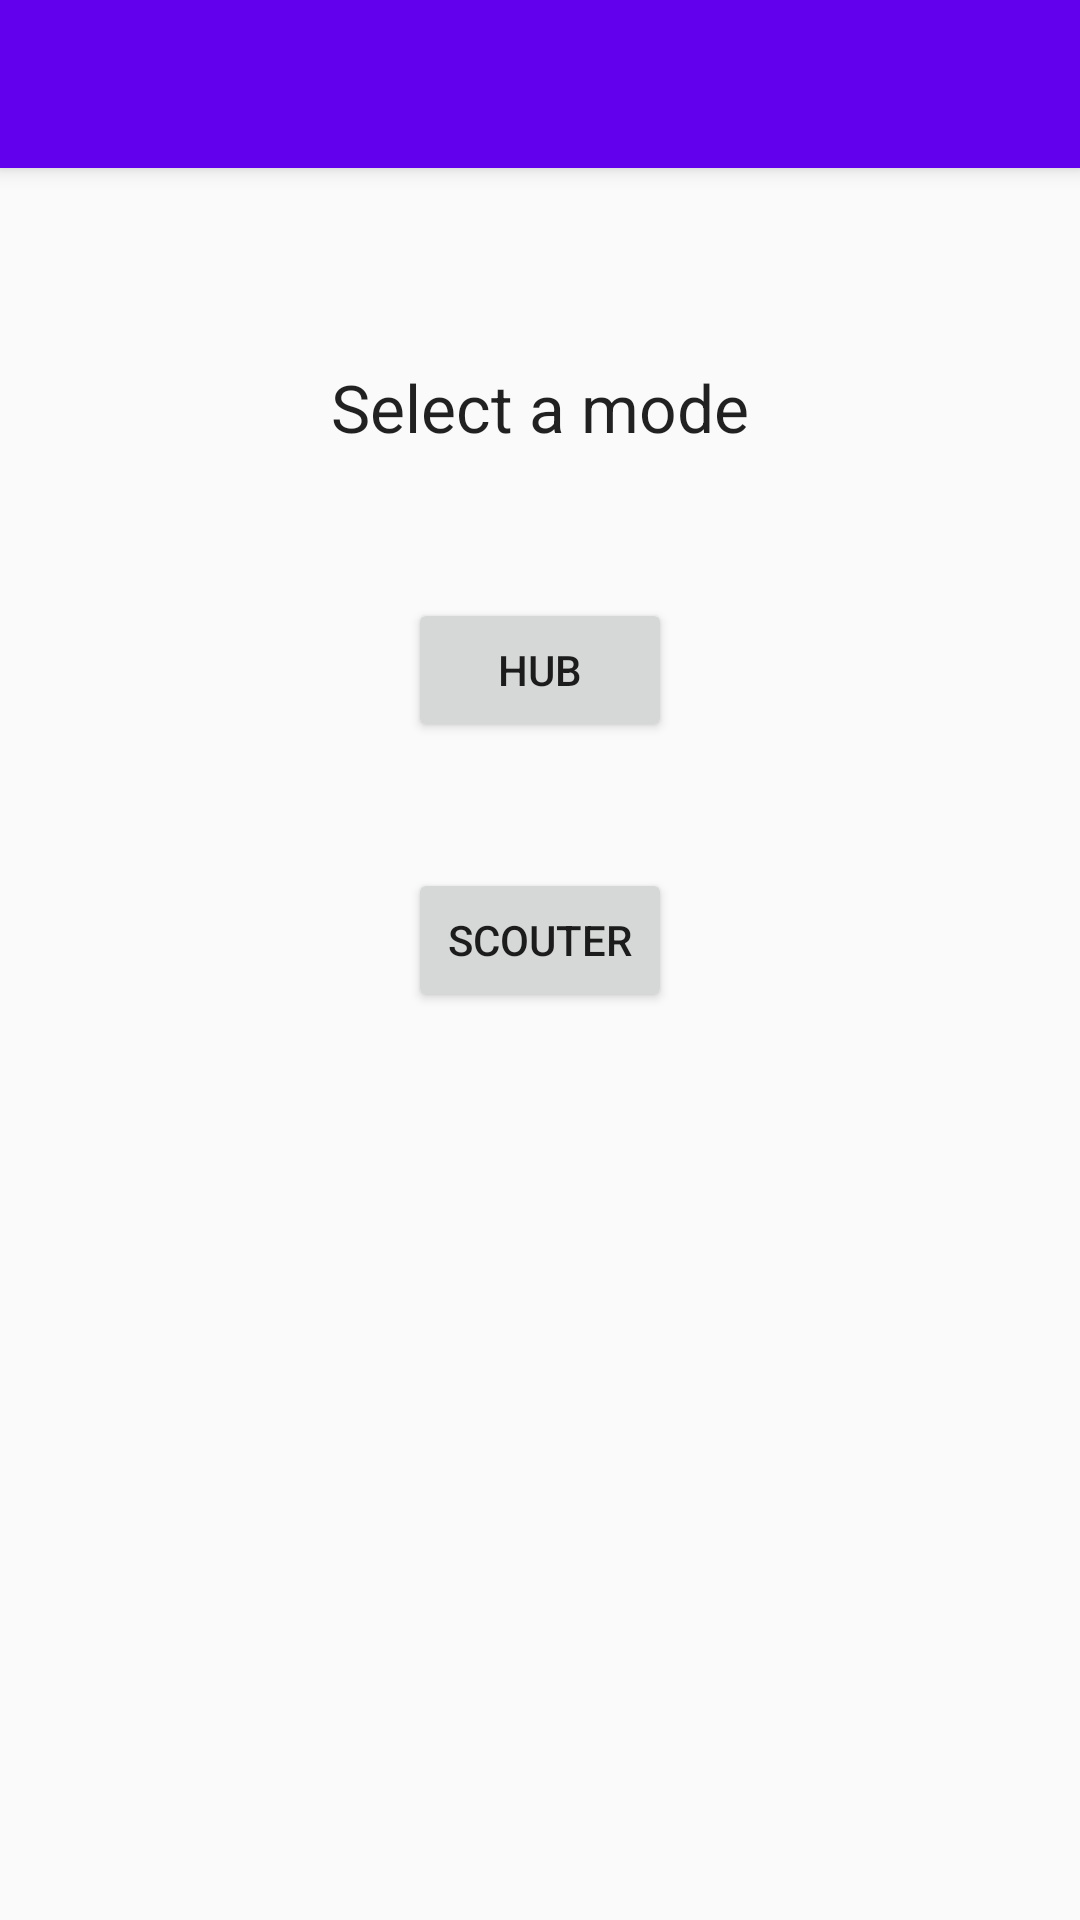

Reconstruct the res/layout file that produces this screen, plus the resources it refers to.
<!-- AndroidManifest.xml: application theme AppTheme -->
<!-- res/layout/m_activity_main.xml -->
<?xml version="1.0" encoding="utf-8"?>
<android.support.design.widget.CoordinatorLayout xmlns:android="http://schemas.android.com/apk/res/android"
    xmlns:app="http://schemas.android.com/apk/res-auto"
    xmlns:tools="http://schemas.android.com/tools"
    android:layout_width="match_parent"
    android:layout_height="match_parent"
    android:fitsSystemWindows="true"
    tools:context=".ui.plana.MainActivity">

    <android.support.design.widget.AppBarLayout
        android:layout_width="match_parent"
        android:layout_height="wrap_content"
        android:theme="@style/AppTheme.AppBarOverlay">

        <android.support.v7.widget.Toolbar
            android:id="@+id/toolbar"
            android:layout_width="match_parent"
            android:layout_height="?attr/actionBarSize"
            android:background="?attr/colorPrimary"
            app:popupTheme="@style/AppTheme.PopupOverlay" />

    </android.support.design.widget.AppBarLayout>

    <include layout="@layout/m_content_main" />

</android.support.design.widget.CoordinatorLayout>
<!-- res/layout/m_content_main.xml (included above) -->
<?xml version="1.0" encoding="utf-8"?>
<RelativeLayout xmlns:android="http://schemas.android.com/apk/res/android"
    xmlns:app="http://schemas.android.com/apk/res-auto"
    xmlns:tools="http://schemas.android.com/tools"
    android:layout_width="match_parent"
    android:layout_height="match_parent"
    android:paddingBottom="@dimen/activity_vertical_margin"
    android:paddingLeft="@dimen/activity_horizontal_margin"
    android:paddingRight="@dimen/activity_horizontal_margin"
    android:paddingTop="@dimen/activity_vertical_margin"
    app:layout_behavior="@string/appbar_scrolling_view_behavior"
    tools:context=".ui.plana.MainActivity"
    tools:showIn="@layout/m_activity_main">

    <Button
        android:layout_width="wrap_content"
        android:layout_height="wrap_content"
        android:text="Hub"
        android:id="@+id/button"
        android:layout_marginTop="49dp"
        android:layout_below="@+id/textView"
        android:layout_alignLeft="@+id/button2"
        android:layout_alignStart="@+id/button2"
        android:onClick="startHubSetupActivity" />

    <Button
        android:layout_width="wrap_content"
        android:layout_height="wrap_content"
        android:text="Scouter"
        android:id="@+id/button2"
        android:layout_marginTop="42dp"
        android:layout_below="@+id/button"
        android:layout_centerHorizontal="true"
        android:onClick="startHubListActivity" />

    <TextView
        android:layout_width="wrap_content"
        android:layout_height="wrap_content"
        android:textAppearance="?android:attr/textAppearanceLarge"
        android:text="Select a mode"
        android:id="@+id/textView"
        android:layout_marginTop="65dp"
        android:layout_alignParentTop="true"
        android:layout_centerHorizontal="true" />

</RelativeLayout>
<!-- resources referenced by this layout -->
<resources>
  <style name="AppTheme.AppBarOverlay" parent="ThemeOverlay.AppCompat.Dark.ActionBar" />
  <style name="AppTheme.PopupOverlay" parent="ThemeOverlay.AppCompat.Light" />
  <style name="AppTheme" parent="Theme.AppCompat.Light.DarkActionBar">
          
          <item name="colorPrimary">@color/colorPrimary</item>
          <item name="colorPrimaryDark">@color/colorPrimaryDark</item>
          <item name="colorAccent">@color/colorAccent</item>
      </style>
  <!-- not gathered from this repository: default colours our renderer supplied (Android Studio template values) -->
  <color name="colorPrimary">#FF6200EE</color>
  <color name="colorPrimaryDark">#FF3700B3</color>
  <color name="colorAccent">#FF03DAC5</color>
</resources>
